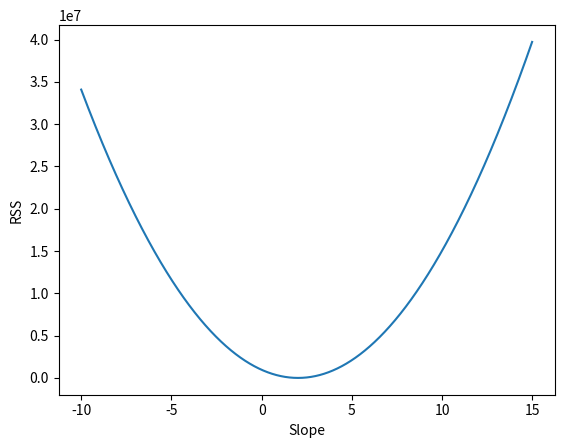

Generate this figure with matplotlib:
import numpy as np  
import scipy.stats as ss
import matplotlib.pyplot as plt

n = 100 # data points
beta_0 = 5
beta_1 = 2
np.random.seed(1)
x = 10 * ss.uniform.rvs(size=n)
y = beta_0 + beta_1 * x + ss.norm.rvs(loc=0, scale=1, size=n) # outcome data

# print(np.mean(x))
# print(np.mean(y))

# plt.figure()
# plt.plot(x, y, "o", ms=5)
# xx = np.array([0, 10]) # values to plot regression function
# plt.plot(xx, beta_0 + beta_1 * xx)
# plt.xlabel(("x"))
# plt.ylabel(("y"))
# plt.show()


# Linear regression
def compute_rss(y_estimate, y):
  return sum(np.power(y - y_estimate, 2))
def estimate_y(x, b_0, b_1):
  return b_0 + b_1 * x
rss = compute_rss(estimate_y(x, beta_0, beta_1), y)
print(rss)

# Least Squares Estimation in Code

rss = []
slopes = np.arange(-10, 15, 0.01)
for slope in slopes:
    rss.append(np.sum(y - beta_0 - slope * x) ** 2)
print(rss)

ind_min = np.argmin(rss)
print(ind_min)
print("Estimate of slope: ", slopes[ind_min])

plt.figure()
plt.plot(slopes, rss)
plt.xlabel(("Slope"))
plt.ylabel(("RSS"))
plt.show()